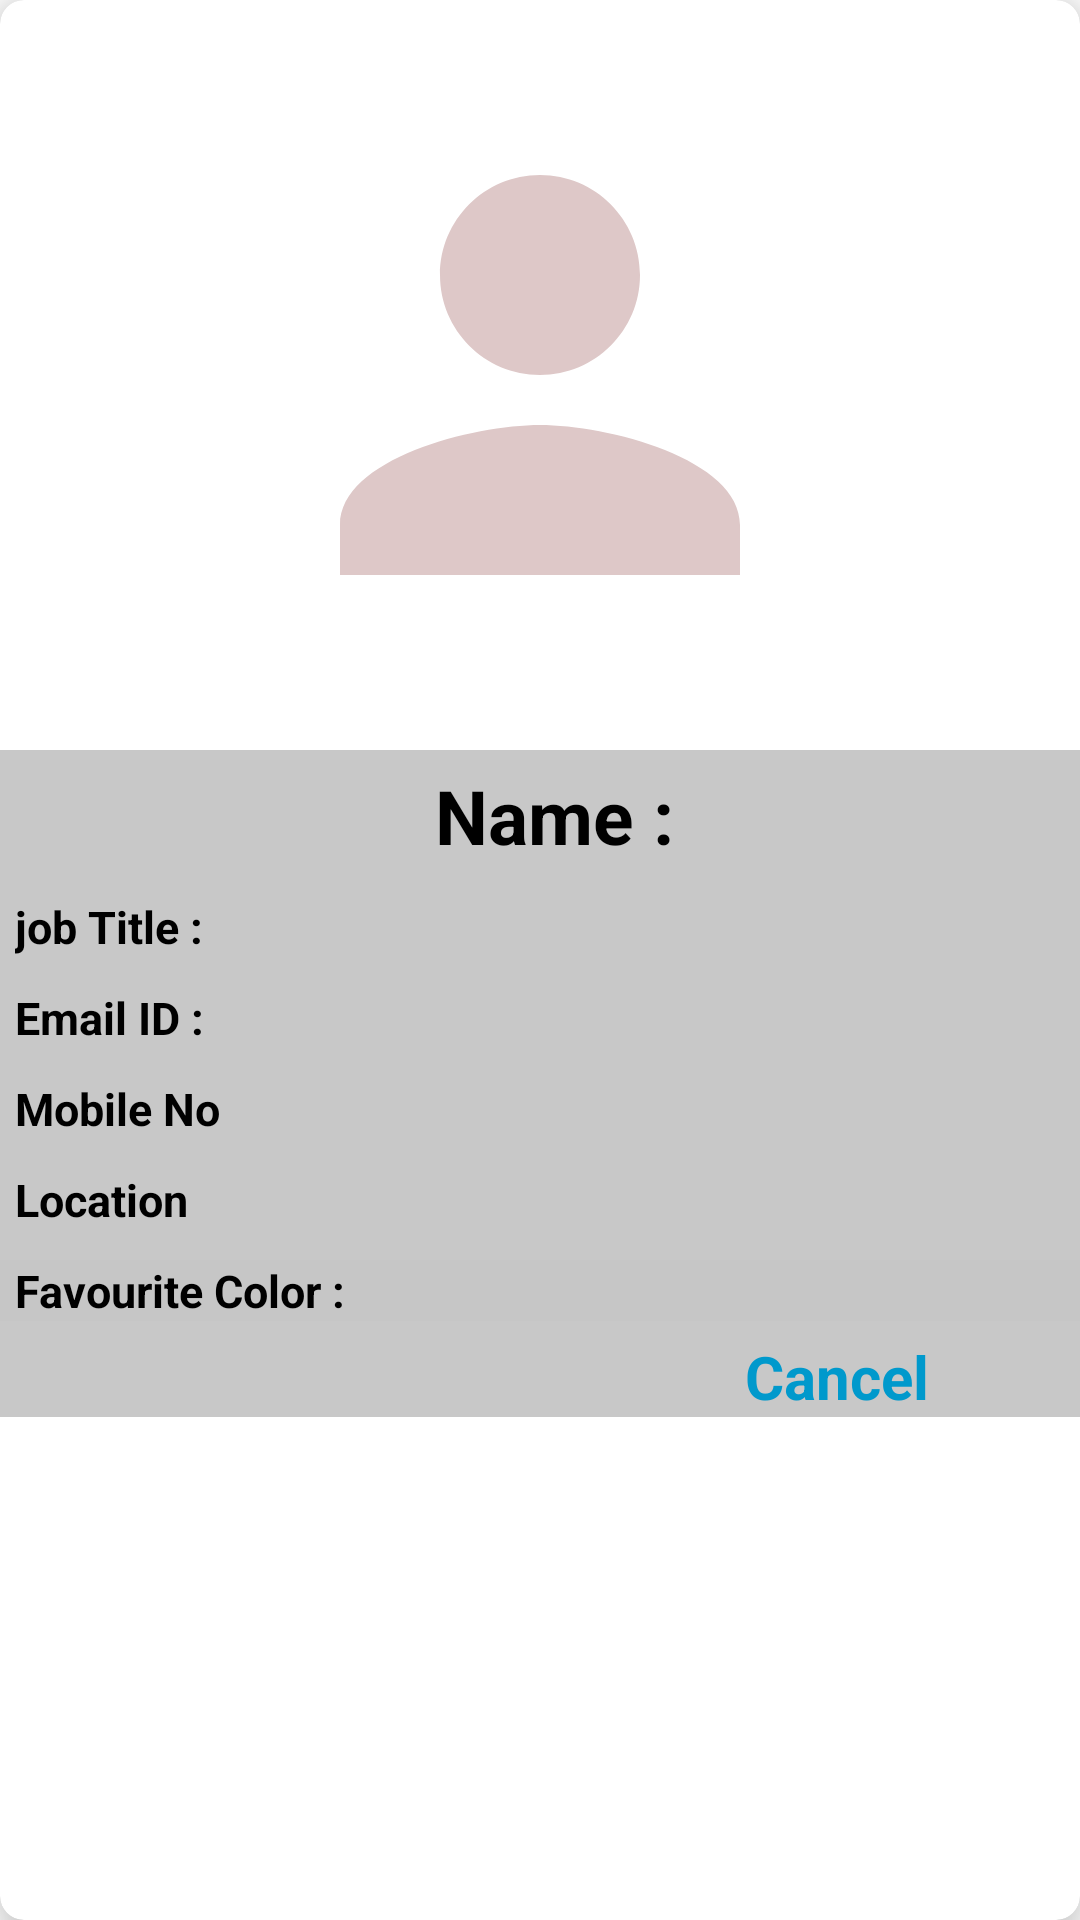

Write the Android layout XML for this screen, with the resource values it uses.
<!-- AndroidManifest.xml: application theme Theme.VMApplication -->
<!-- res/layout/details_employee_dilog.xml -->
<?xml version="1.0" encoding="utf-8"?>
<androidx.cardview.widget.CardView
    xmlns:android="http://schemas.android.com/apk/res/android"
    xmlns:app="http://schemas.android.com/apk/res-auto"
    android:layout_width="match_parent"
    android:layout_height="wrap_content"
    android:layout_margin="10dp"
    app:cardCornerRadius="8dp"
    android:layout_gravity="center"
    app:cardElevation="10dp">

    <LinearLayout
        android:layout_width="match_parent"
        android:layout_height="match_parent"
        android:orientation="vertical">
        <LinearLayout
            android:id="@+id/dilog_profile"
            android:layout_width="match_parent"
            android:layout_height="wrap_content"
            android:gravity="center">

            <ImageView
                android:id="@+id/card_view_image"
                android:layout_width="200dp"
                android:layout_height="200dp"
                android:layout_marginTop="25dp"
                android:layout_marginBottom="25dp"
                android:background="@drawable/ic_baseline_person_24"
                android:scaleType="centerCrop" />
        </LinearLayout>
        <LinearLayout
            android:layout_width="match_parent"
            android:layout_height="wrap_content"
            android:background="@color/cardview_shadow_start_color"
            android:orientation="vertical">


            <LinearLayout
                android:layout_width="match_parent"
                android:layout_height="wrap_content"
                android:layout_marginTop="5dp"
                android:gravity="center_vertical"
                android:orientation="horizontal"
                android:weightSum="2">
            </LinearLayout>

            <TextView
                android:id="@+id/name"
                android:layout_width="wrap_content"
                android:layout_height="wrap_content"
                android:layout_marginLeft="5dp"
                android:gravity="center_vertical"
                android:text="@string/name"
                android:layout_gravity="center"
                android:textColor="@android:color/black"
                android:textSize="25sp"
                android:textStyle="bold" />


            <TextView
                android:id="@+id/jobTitle"
                android:layout_width="wrap_content"
                android:layout_height="wrap_content"
                android:layout_marginLeft="5dp"
                android:layout_marginTop="10dp"
                android:gravity="center_vertical"
                android:text="@string/jobtitle"
                android:textColor="@android:color/black"
                android:textSize="15sp"
                android:textStyle="bold" />


            <TextView
                android:id="@+id/email"
                android:layout_width="wrap_content"
                android:layout_height="wrap_content"
                android:layout_marginLeft="5dp"
                android:layout_marginTop="10dp"
                android:gravity="center_vertical"
                android:text="@string/email_id"
                android:textColor="@android:color/black"
                android:textSize="15sp"
                android:textStyle="bold" />

            <TextView
                android:id="@+id/mobile_no"
                android:layout_width="wrap_content"
                android:layout_height="wrap_content"
                android:layout_marginLeft="5dp"
                android:layout_marginTop="10dp"
                android:gravity="center_vertical"
                android:text="Mobile No"
                android:textColor="@android:color/black"
                android:textSize="15sp"
                android:textStyle="bold"
                android:visibility="visible" />

            <TextView
                android:id="@+id/location"
                android:layout_width="wrap_content"
                android:layout_height="wrap_content"
                android:layout_marginLeft="5dp"
                android:layout_marginTop="10dp"
                android:gravity="center_vertical"
                android:text="Location"
                android:textColor="@android:color/black"
                android:textSize="15sp"
                android:textStyle="bold"
                android:visibility="visible" />




            <LinearLayout
                android:layout_width="match_parent"
                android:layout_height="wrap_content"
                android:layout_marginTop="10dp"
                android:layout_marginBottom="5dp"
                android:gravity="center_vertical"
                android:orientation="horizontal"
                android:background="@color/cardview_shadow_end_color"
                android:textStyle="bold"
                android:weightSum="3">


                <TextView
                    android:layout_width="wrap_content"
                    android:layout_height="wrap_content"
                    android:layout_marginLeft="5dp"
                    android:layout_weight=".5"
                    android:gravity="center_vertical"
                    android:text="@string/favouritecolor"
                    android:textColor="@android:color/black"
                    android:textSize="15sp"
                    android:textStyle="bold" />

                <TextView
                    android:id="@+id/favouriteColor"
                    android:layout_width="wrap_content"
                    android:layout_height="wrap_content"
                    android:layout_marginLeft="5dp"
                    android:layout_weight="1"
                    android:gravity="center_vertical"
                    android:textSize="15sp"
                    android:textStyle="bold" />


            </LinearLayout>

            <TextView
                android:id="@+id/cancel"
                android:layout_width="160dp"
                android:layout_height="wrap_content"
                android:textSize="20sp"
                android:layout_gravity="end|bottom"
                android:layout_marginEnd="1dp"
                android:clickable="true"
                android:focusable="true"
                android:gravity="center"
                android:text="@string/Cancel"
                android:textAlignment="center"
                android:textColor="@android:color/holo_blue_dark"
                android:textStyle="bold" />






        </LinearLayout>
    </LinearLayout>

</androidx.cardview.widget.CardView>
<!-- resources referenced by this layout -->
<resources>
  <!-- drawable ic_baseline_person_24 (drawable) -->
  <vector android:height="24dp" android:tint="#DEC8C8"
      android:viewportHeight="24" android:viewportWidth="24"
      android:width="24dp" xmlns:android="http://schemas.android.com/apk/res/android">
      <path android:fillColor="@android:color/white" android:pathData="M12,12c2.21,0 4,-1.79 4,-4s-1.79,-4 -4,-4 -4,1.79 -4,4 1.79,4 4,4zM12,14c-2.67,0 -8,1.34 -8,4v2h16v-2c0,-2.66 -5.33,-4 -8,-4z"/>
  </vector>
  <string name="Cancel">Cancel
      </string>
  <string name="email_id">Email ID :</string>
  <string name="favouritecolor">Favourite Color :</string>
  <string name="jobtitle">job Title :</string>
  <string name="name">Name :</string>
  <style name="Theme.VMApplication" parent="Theme.MaterialComponents.DayNight.DarkActionBar">
          
          <item name="colorPrimary">@color/colorAccent</item>
          <item name="colorPrimaryVariant">@color/colorPrimary</item>
          <item name="colorOnPrimary">@color/white</item>
          
          <item name="colorSecondary">@color/teal_200</item>
          <item name="colorSecondaryVariant">@color/teal_700</item>
          <item name="colorOnSecondary">@color/black</item>
          
          <item name="android:statusBarColor" tools:targetApi="l">?attr/colorPrimaryVariant</item>
          
      </style>
  <color name="colorAccent">#FF5252</color>
  <color name="colorPrimary">#C40202</color>
  <color name="white">#FFFFFFFF</color>
  <color name="teal_200">#FF03DAC5</color>
  <color name="teal_700">#FF018786</color>
  <color name="black">#FF000000</color>
</resources>
